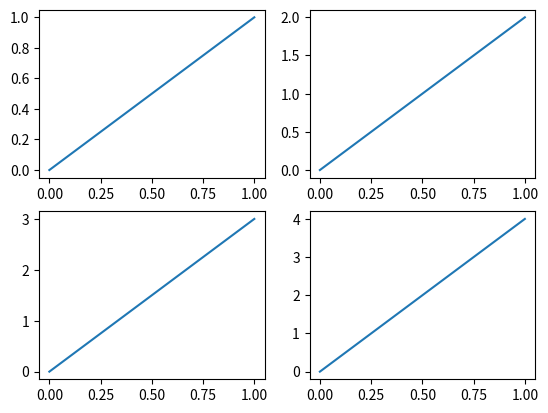
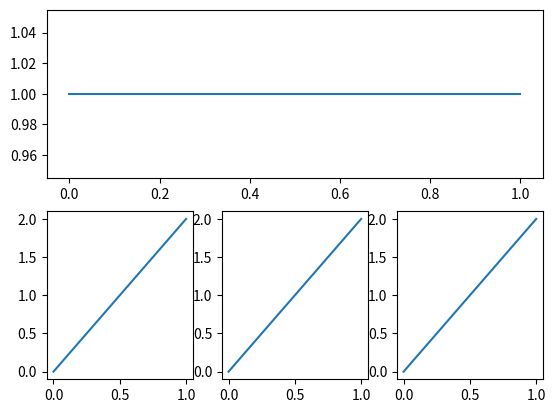

The matplotlib source for these figures, in order:
import matplotlib.pyplot as plt

# 设置画布，默认第一块画布
plt.figure()

# 在2×2中选取第一块区域
plt.subplot(2, 2, 1)
# 绘制点线图[0,0]到[1,1]
plt.plot([0, 1], [0, 1])

# 在2×2中选选取第二块区域
plt.subplot(2, 2, 2)
# 绘制点线图[0,0]到[1,2]
plt.plot([0, 1], [0, 2])

plt.subplot(2, 2, 3)
plt.plot([0, 1], [0, 3])

plt.subplot(2, 2, 4)
plt.plot([0, 1], [0, 4])

# 设置第二块画布
plt.figure(num=2)

plt.subplot(2, 1, 1)
plt.plot([0, 1], [1, 1])

plt.subplot(2, 3, 4)
plt.plot([0, 1], [0, 2])

plt.subplot(2, 3, 5)
plt.plot([0, 1], [0, 2])

plt.subplot(2, 3, 6)
plt.plot([0, 1], [0, 2])

plt.show()
